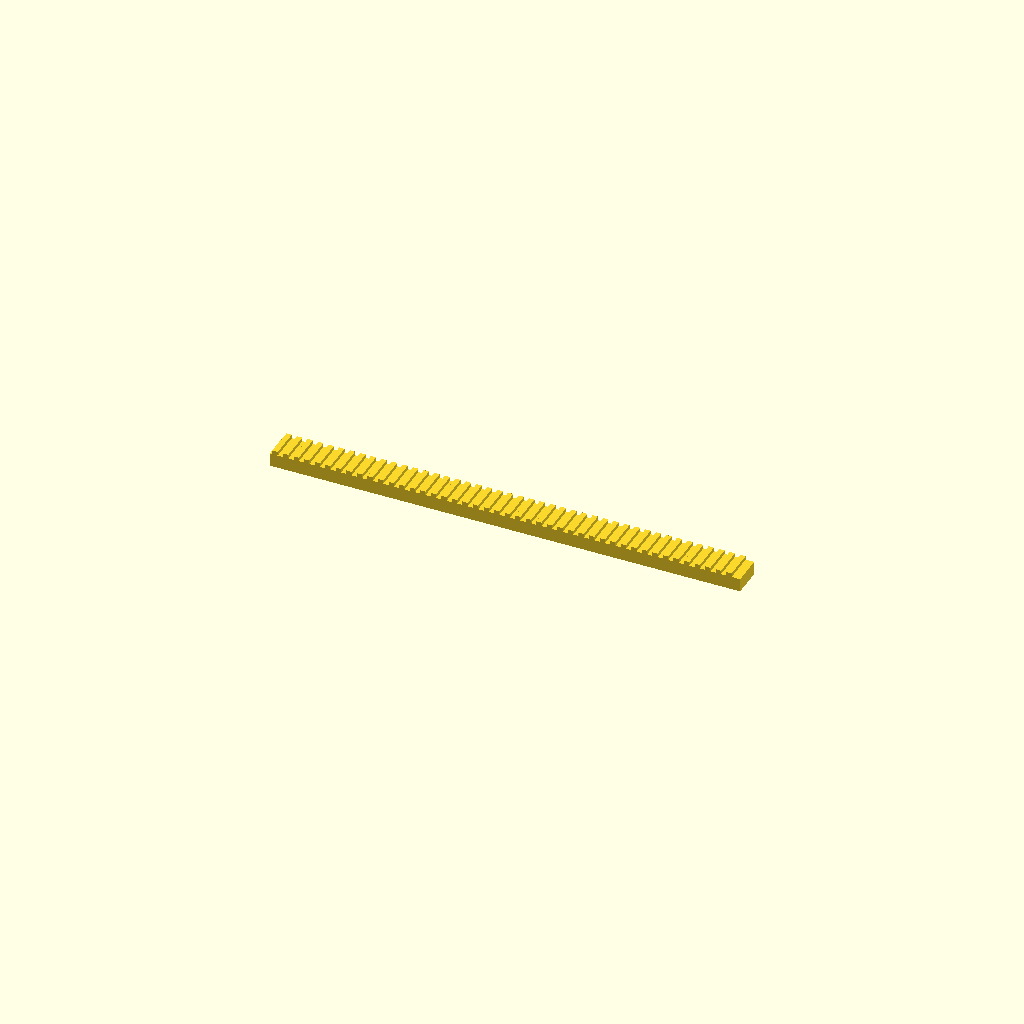
Cell 1 — every parameter at its default value.
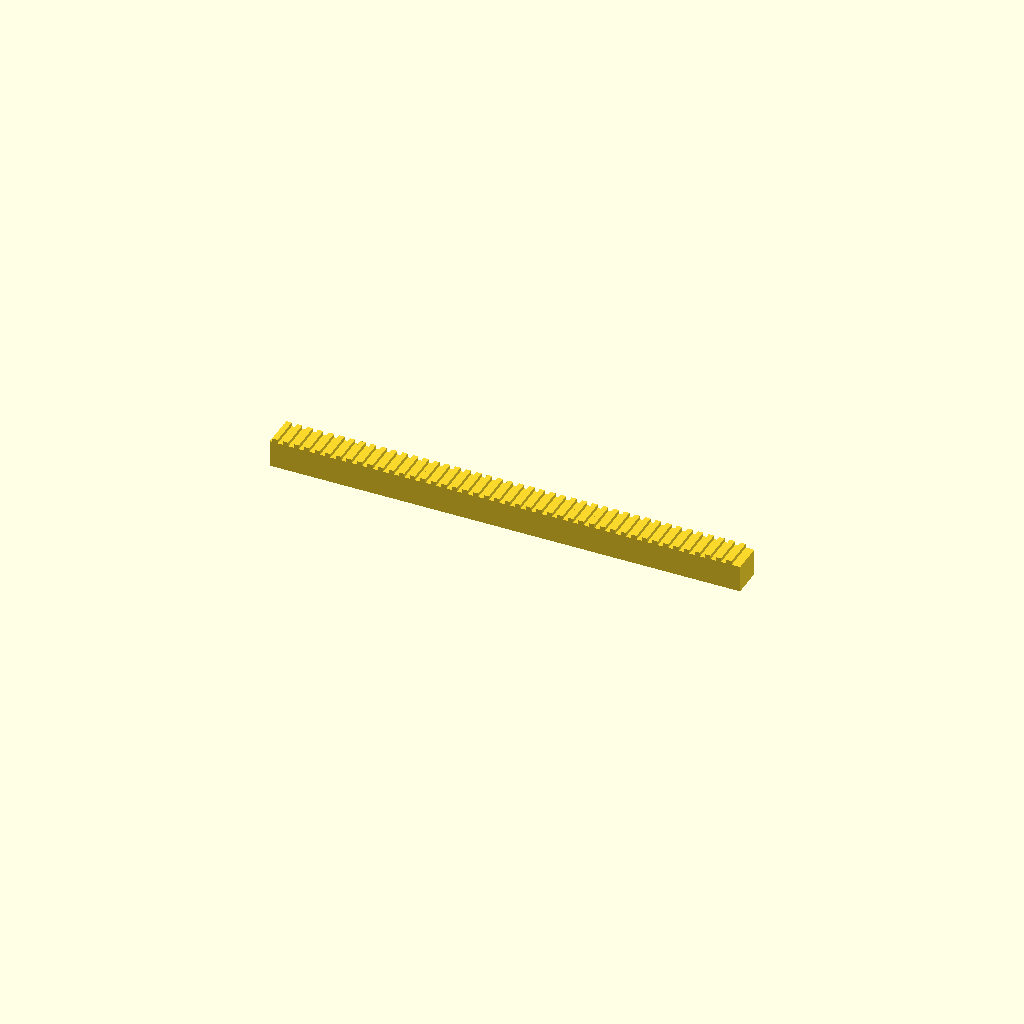
Cell 2 — rack_sleeve_thick set to 8, the other parameters unchanged.
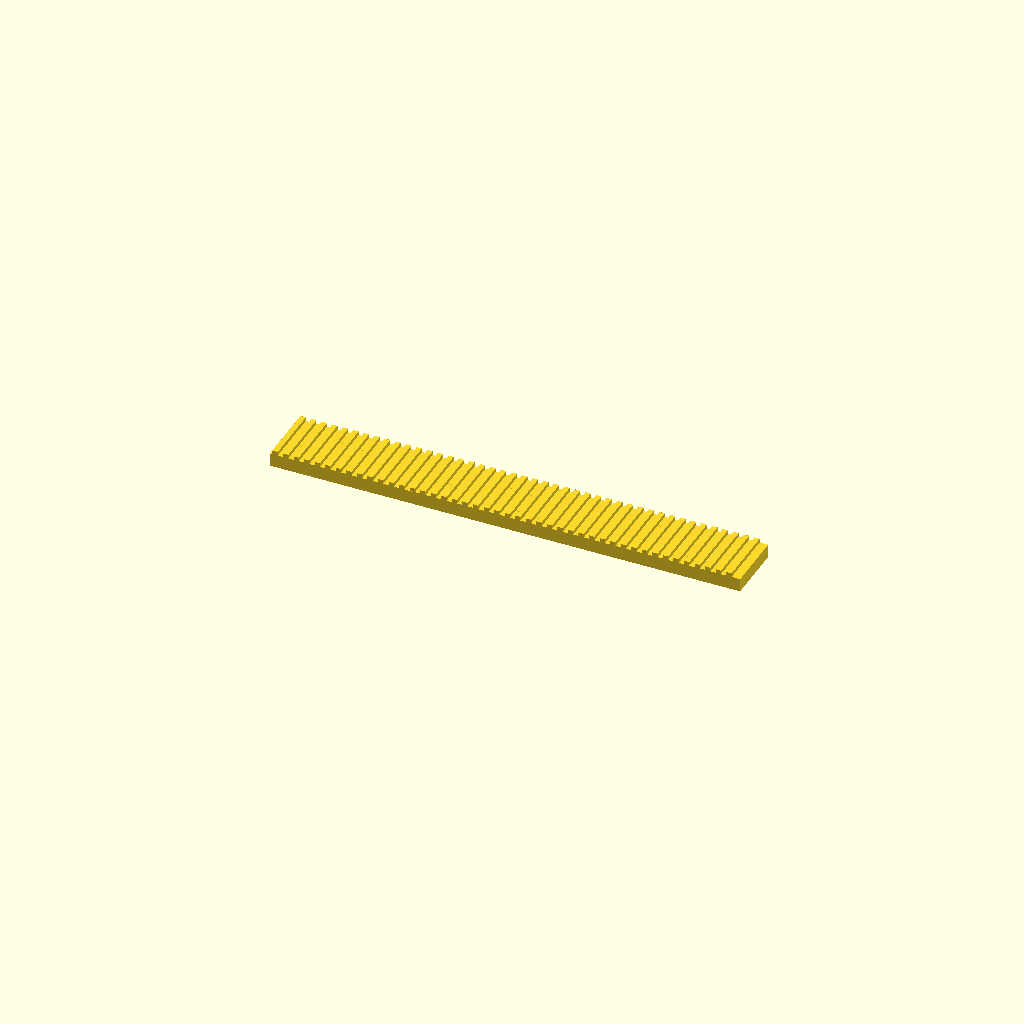
Cell 3: rack_w_extended = 18 (everything else at default).
All cells are drawn from one camera (rotation 55°, 0°, 25°, orthographic, colour scheme Cornfield), so only the parameter changes between them.
Source of the model, 齿带修复方案/方案1_齿带参数修改/零件文件/齿带_打印版.scad:
// 齿带 - 打印版（齿与板 union 在一起）
// 坐标系：齿带左下角 (X=0, Y=0, Z=0) 在底面
// 来源：齿带修复方案/方案1_齿带参数修改/装配图/齿带齿轮装配图.scad
// 原版齿和板是分开的，无法打印，改成 union

include <rack_params.scad>

// ====== 方案1修复参数（与原装配图保持一致）======
// 加厚提高刚性：弯曲刚度与厚度的三次方成正比
// 2.5→4.0mm，刚度提升 4.1 倍
rack_sleeve_thick = 4.0;    // 齿带本体厚度 (原 1.0→2.5→4.0)
rack_w_extended = 9.0;      // 齿带宽度 (8→9mm)
teeth_height_belt = 1.2;    // 齿高 (1.0→1.2mm)

// ====== 齿带（齿与板 union，可直接打印）======
module rack_belt_solid() {
    // 齿形先做出来，再与板 union
    union() {
        // 齿带本体（板）
        cube([rack_len, rack_w_extended, rack_sleeve_thick]);

        // 齿形（粘在齿带顶面，0.05mm overlap 避免非流形）
        for (i = [0 : tooth_cnt - 1]) {
            translate([i * pitch + tooth_thick/2, 0, rack_sleeve_thick - 0.05])
                cube([tooth_thick, rack_w_extended, teeth_height_belt]);
        }
    }
}

rack_belt_solid();
Customizer parameters (derived from the source; name, type, default, range or options):
rack_sleeve_thick: number, default 4
rack_w_extended: number, default 9
teeth_height_belt: number, default 1.2
